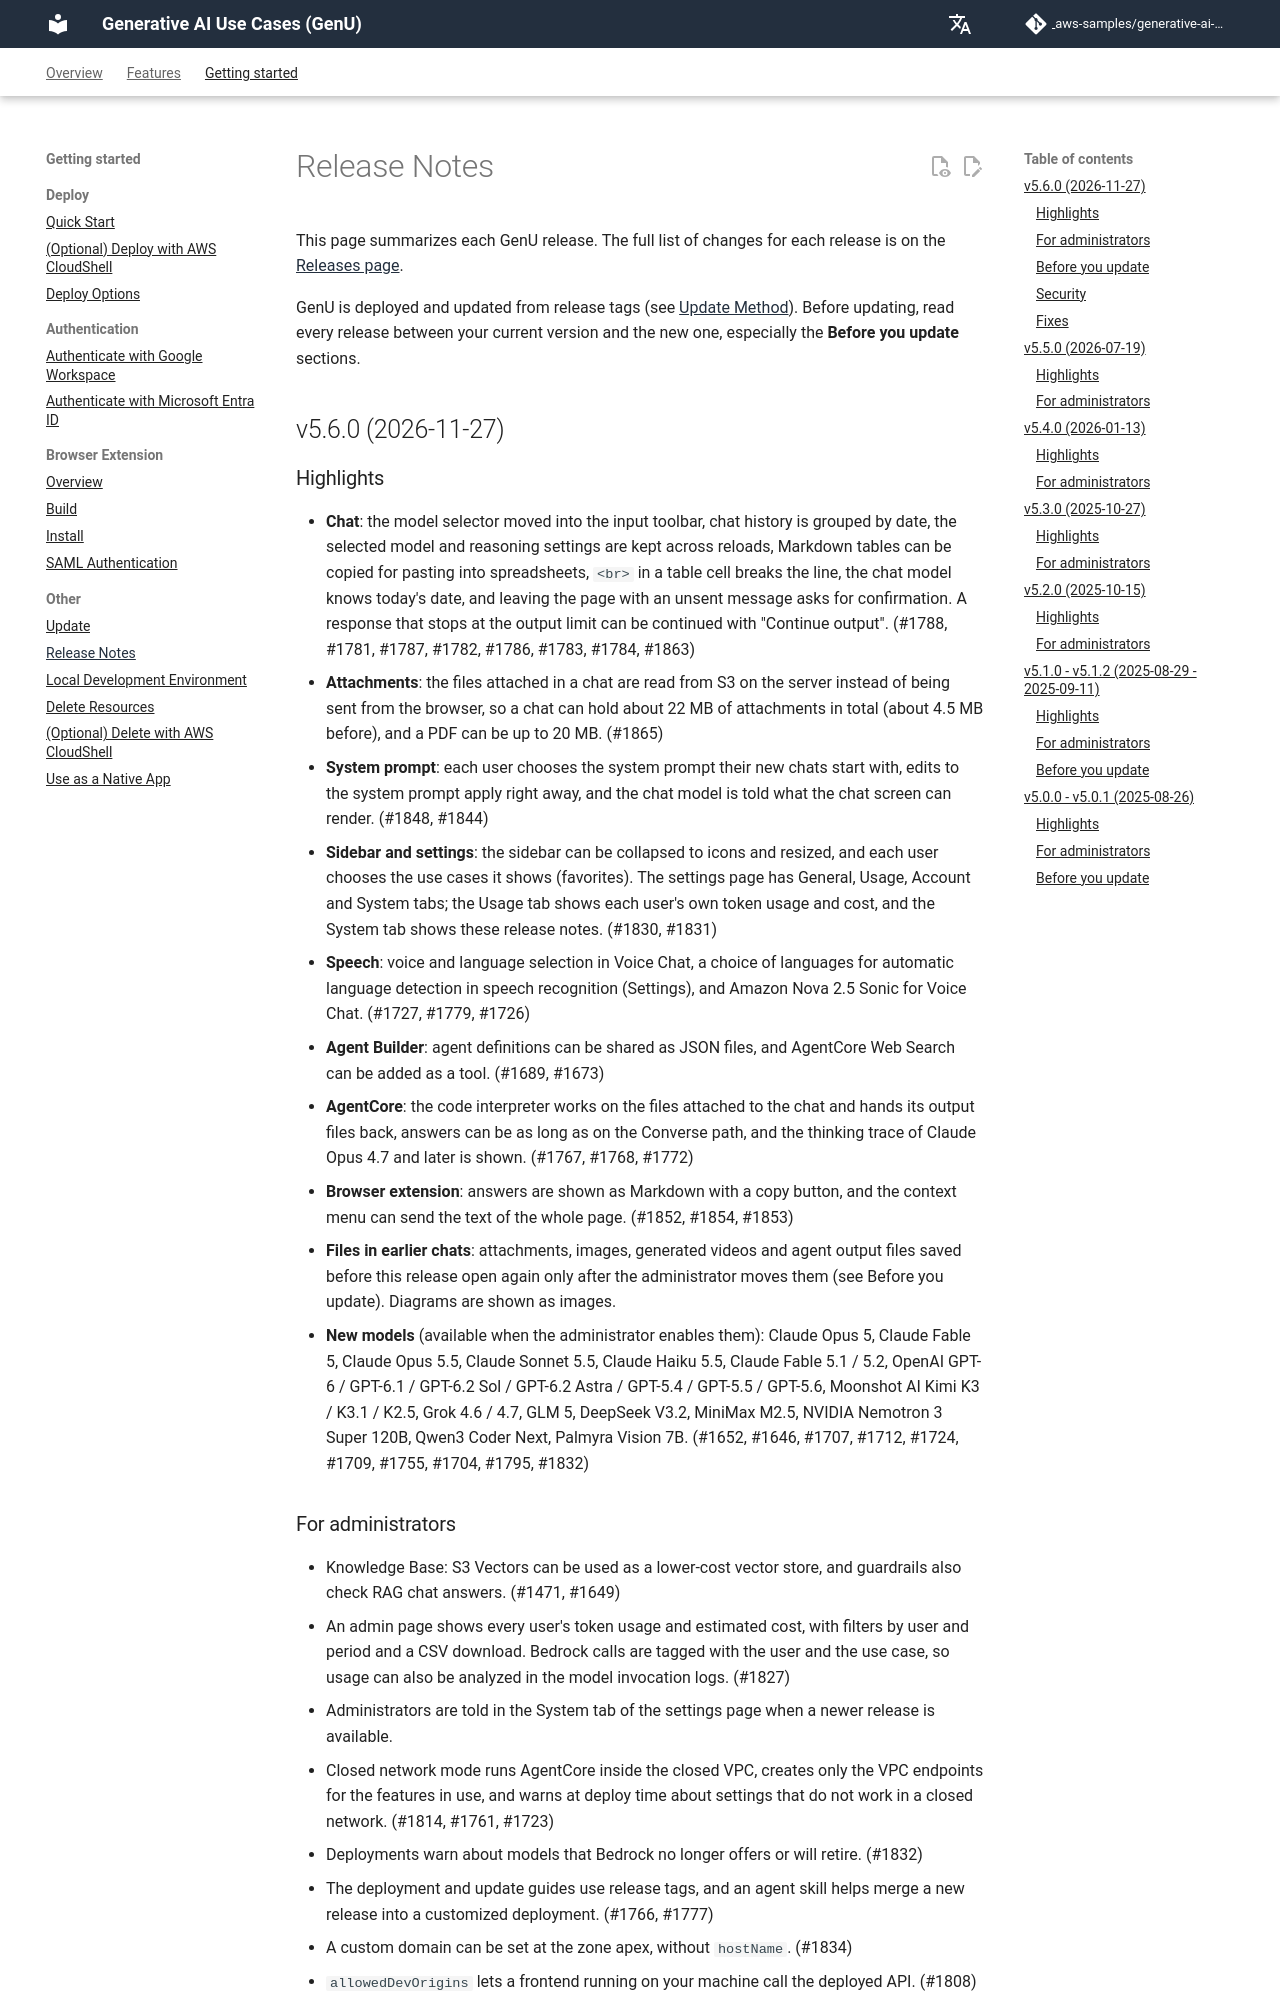

repository: Cen4Soca/generative-ai-use-cases · page: en/RELEASE_NOTES.html · generator: mkdocs

# Release Notes

<!-- The Highlights section of each release is also shown on the settings page of the app. Write it for the people who use GenU, and only include changes they notice when they use the app. Put changes for administrators (deployment settings, infrastructure, operations) under "For administrators" or "Before you update". -->

This page summarizes each GenU release. The full list of changes for each release is on the [Releases page](https://github.com/aws-samples/generative-ai-use-cases/releases).

GenU is deployed and updated from release tags (see [Update Method](./UPDATE.md)). Before updating, read every release between your current version and the new one, especially the **Before you update** sections.

## v5.6.0 (2026-11-27)

### Highlights

- **Chat**: the model selector moved into the input toolbar, chat history is grouped by date, the selected model and reasoning settings are kept across reloads, Markdown tables can be copied for pasting into spreadsheets, `<br>` in a table cell breaks the line, the chat model knows today's date, and leaving the page with an unsent message asks for confirmation. A response that stops at the output limit can be continued with "Continue output". (#1788, #1781, #1787, #1782, #1786, #1783, #1784, #1863)
- **Attachments**: the files attached in a chat are read from S3 on the server instead of being sent from the browser, so a chat can hold about 22 MB of attachments in total (about 4.5 MB before), and a PDF can be up to 20 MB. (#1865)
- **System prompt**: each user chooses the system prompt their new chats start with, edits to the system prompt apply right away, and the chat model is told what the chat screen can render. (#1848, #1844)
- **Sidebar and settings**: the sidebar can be collapsed to icons and resized, and each user chooses the use cases it shows (favorites). The settings page has General, Usage, Account and System tabs; the Usage tab shows each user's own token usage and cost, and the System tab shows these release notes. (#1830, #1831)
- **Speech**: voice and language selection in Voice Chat, a choice of languages for automatic language detection in speech recognition (Settings), and Amazon Nova 2.5 Sonic for Voice Chat. (#1727, #1779, #1726)
- **Agent Builder**: agent definitions can be shared as JSON files, and AgentCore Web Search can be added as a tool. (#1689, #1673)
- **AgentCore**: the code interpreter works on the files attached to the chat and hands its output files back, answers can be as long as on the Converse path, and the thinking trace of Claude Opus 4.7 and later is shown. (#1767, #1768, #1772)
- **Browser extension**: answers are shown as Markdown with a copy button, and the context menu can send the text of the whole page. (#1852, #1854, #1853)
- **Files in earlier chats**: attachments, images, generated videos and agent output files saved before this release open again only after the administrator moves them (see Before you update). Diagrams are shown as images.
- **New models** (available when the administrator enables them): Claude Opus 5, Claude Fable 5, Claude Opus 5.5, Claude Sonnet 5.5, Claude Haiku 5.5, Claude Fable 5.1 / 5.2, OpenAI GPT-6 / GPT-6.1 / GPT-6.2 Sol / GPT-6.2 Astra / GPT-5.4 / GPT-5.5 / GPT-5.6, Moonshot AI Kimi K3 / K3.1 / K2.5, Grok 4.6 / 4.7, GLM 5, DeepSeek V3.2, MiniMax M2.5, NVIDIA Nemotron 3 Super 120B, Qwen3 Coder Next, Palmyra Vision 7B. (#1652, #1646, #1707, #1712, #1724, #1709, #1755, #1704, #1795, #1832)
